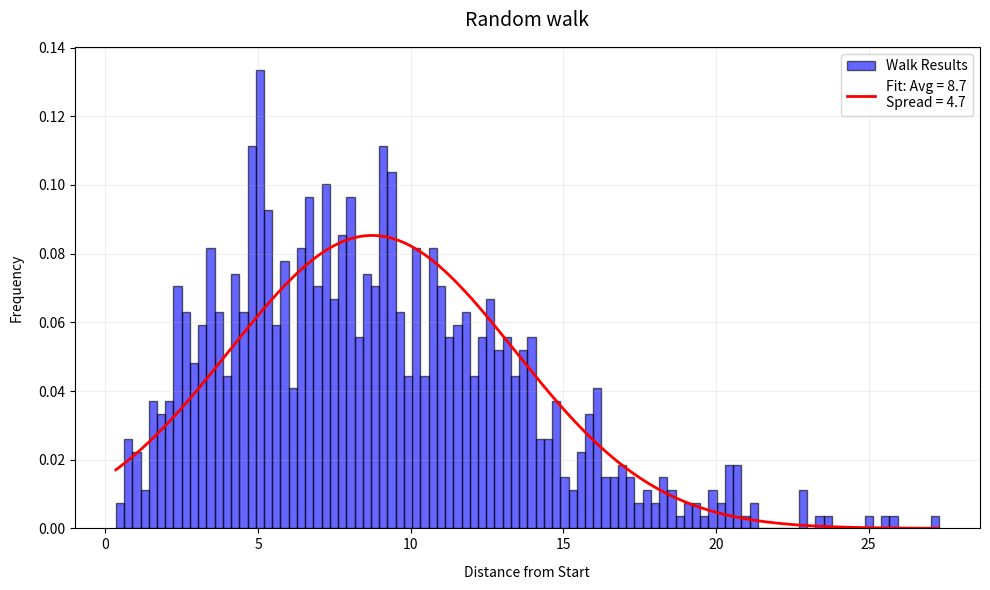

Reproduce this figure in Python.
import numpy as np
import matplotlib.pyplot as plt

def random_journey(steps=100):
    """dxd"""
    x, y = 0.0, 0.0
    #step math
    for step in range(steps):
        angle = np.random.uniform(0, 2 * np.pi)
        dx = np.cos(angle)
        dy = np.sin(angle)
        x += dx
        y += dy
        # (Kept the original math, just removed printing/plotting)
    return np.sqrt(x**2 + y**2)  #fin distance

# 200 cigarets 
distances = [random_journey(100) for _ in range(1000)]

plt.figure(figsize=(10, 6))

#plot histogram
plt.hist(distances, bins=100, density=True, 
        alpha=0.6, color='blue', edgecolor='black', 
        label='Walk Results')

#add a optional curve
avg_dist = np.mean(distances)
spread = np.std(distances)
x_vals = np.linspace(min(distances), max(distances), 200)
gauss_curve = (1/(spread * np.sqrt(2*np.pi))) * np.exp(-0.5*((x_vals-avg_dist)/spread)**2)

plt.plot(x_vals, gauss_curve, 'red', linewidth=2, 
        label=f'Fit: Avg = {avg_dist:.1f}\nSpread = {spread:.1f}')

#
plt.title('Random walk', pad=15, size=14)
plt.xlabel('Distance from Start', labelpad=10)
plt.ylabel('Frequency', labelpad=10)
plt.legend()
plt.grid(alpha=0.2)
plt.tight_layout()
plt.show()
